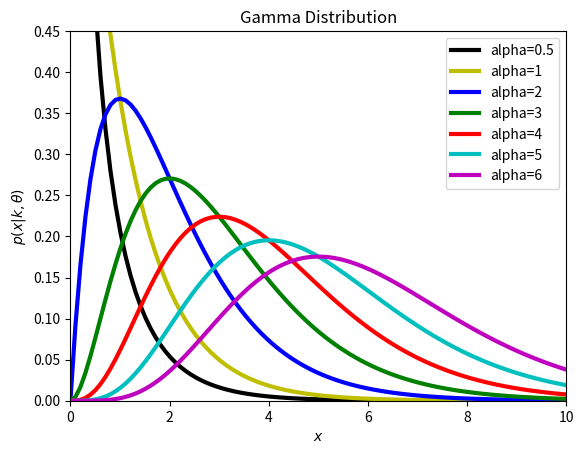

Write the Python code that produced this figure.
import numpy as np
from scipy.stats import gamma
from matplotlib import pyplot as plt
x = np.linspace(1E-6, 10, 100)
print(x)
dist = gamma(0.5, 0, 1)
plt.plot(x, dist.pdf(x), linewidth=3, color='k',label='alpha=%s'%0.5)
dist = gamma(1, 0, 1)
plt.plot(x, dist.pdf(x), linewidth=3, color='y',label='alpha=%s'%1)
#plt.plot(x, gamma.pdf(x,1,0,1), linewidth=3, color='y')

dist = gamma(2, 0, 1)
plt.plot(x, dist.pdf(x), linewidth=3, color='b',label='alpha=%s'%2)
dist = gamma(3, 0, 1)
plt.plot(x, dist.pdf(x), linewidth=3, color='g',label='alpha=%s'%3)
dist = gamma(4, 0, 1)
plt.plot(x, dist.pdf(x), linewidth=3, color='r',label='alpha=%s'%4)
dist = gamma(5, 0, 1)
plt.plot(x, dist.pdf(x), linewidth=3, color='c',label='alpha=%s'%5)
dist = gamma(6, 0, 1)
plt.plot(x, dist.pdf(x), linewidth=3, color='m',label='alpha=%s'%6)


plt.xlim(0, 10)
plt.ylim(0, 0.45)

plt.xlabel('$x$')
plt.ylabel(r'$p(x|k,\theta)$')
plt.title('Gamma Distribution')

plt.legend(loc=0)
plt.show()
